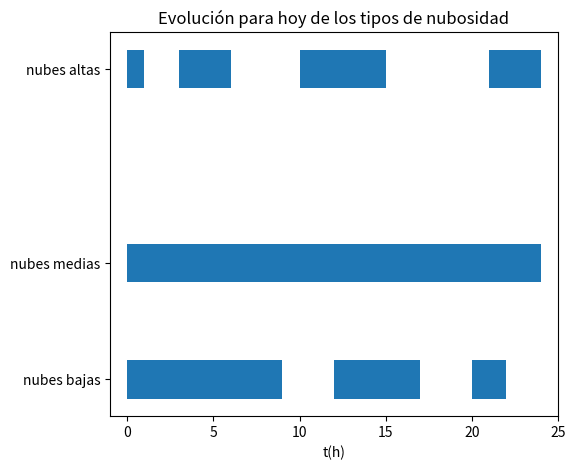

Generate this figure with matplotlib:




import matplotlib.pyplot as plt
import numpy as np
import datetime as dt  # Importamos el módulo datetime


plt.axes((0.2,0.1,0.7,0.8))
# Creamos los ejes en la posición que queremos

plt.title('Evolución para hoy de los tipos de nubosidad')
# Ponemos un título al gráfico

plt.broken_barh([(0,1),(3,3), (10,5), (21,3)], (9500, 1000))
# Dibujamos los momentos en que ha habido nubes altas

plt.broken_barh([(0,24)], (4500, 1000))
# Dibujamos los momentos en que ha habido nubes medias

plt.broken_barh([(0,9), (12,5), (20,2)], (1500, 1000))
# Dibujamos los momentos en que ha habido nubes bajas

plt.xlim(-1,25)  # Limitamos el rango de valores del eje x

plt.yticks([2000, 5000, 10000], ['nubes bajas', 'nubes medias',
                                 'nubes altas'])
# Colocamos etiquetas en el eje y

plt.xlabel('t(h)')
# Y finalmente ponemos un título al eje x, el eje de tiempos

plt.show()
